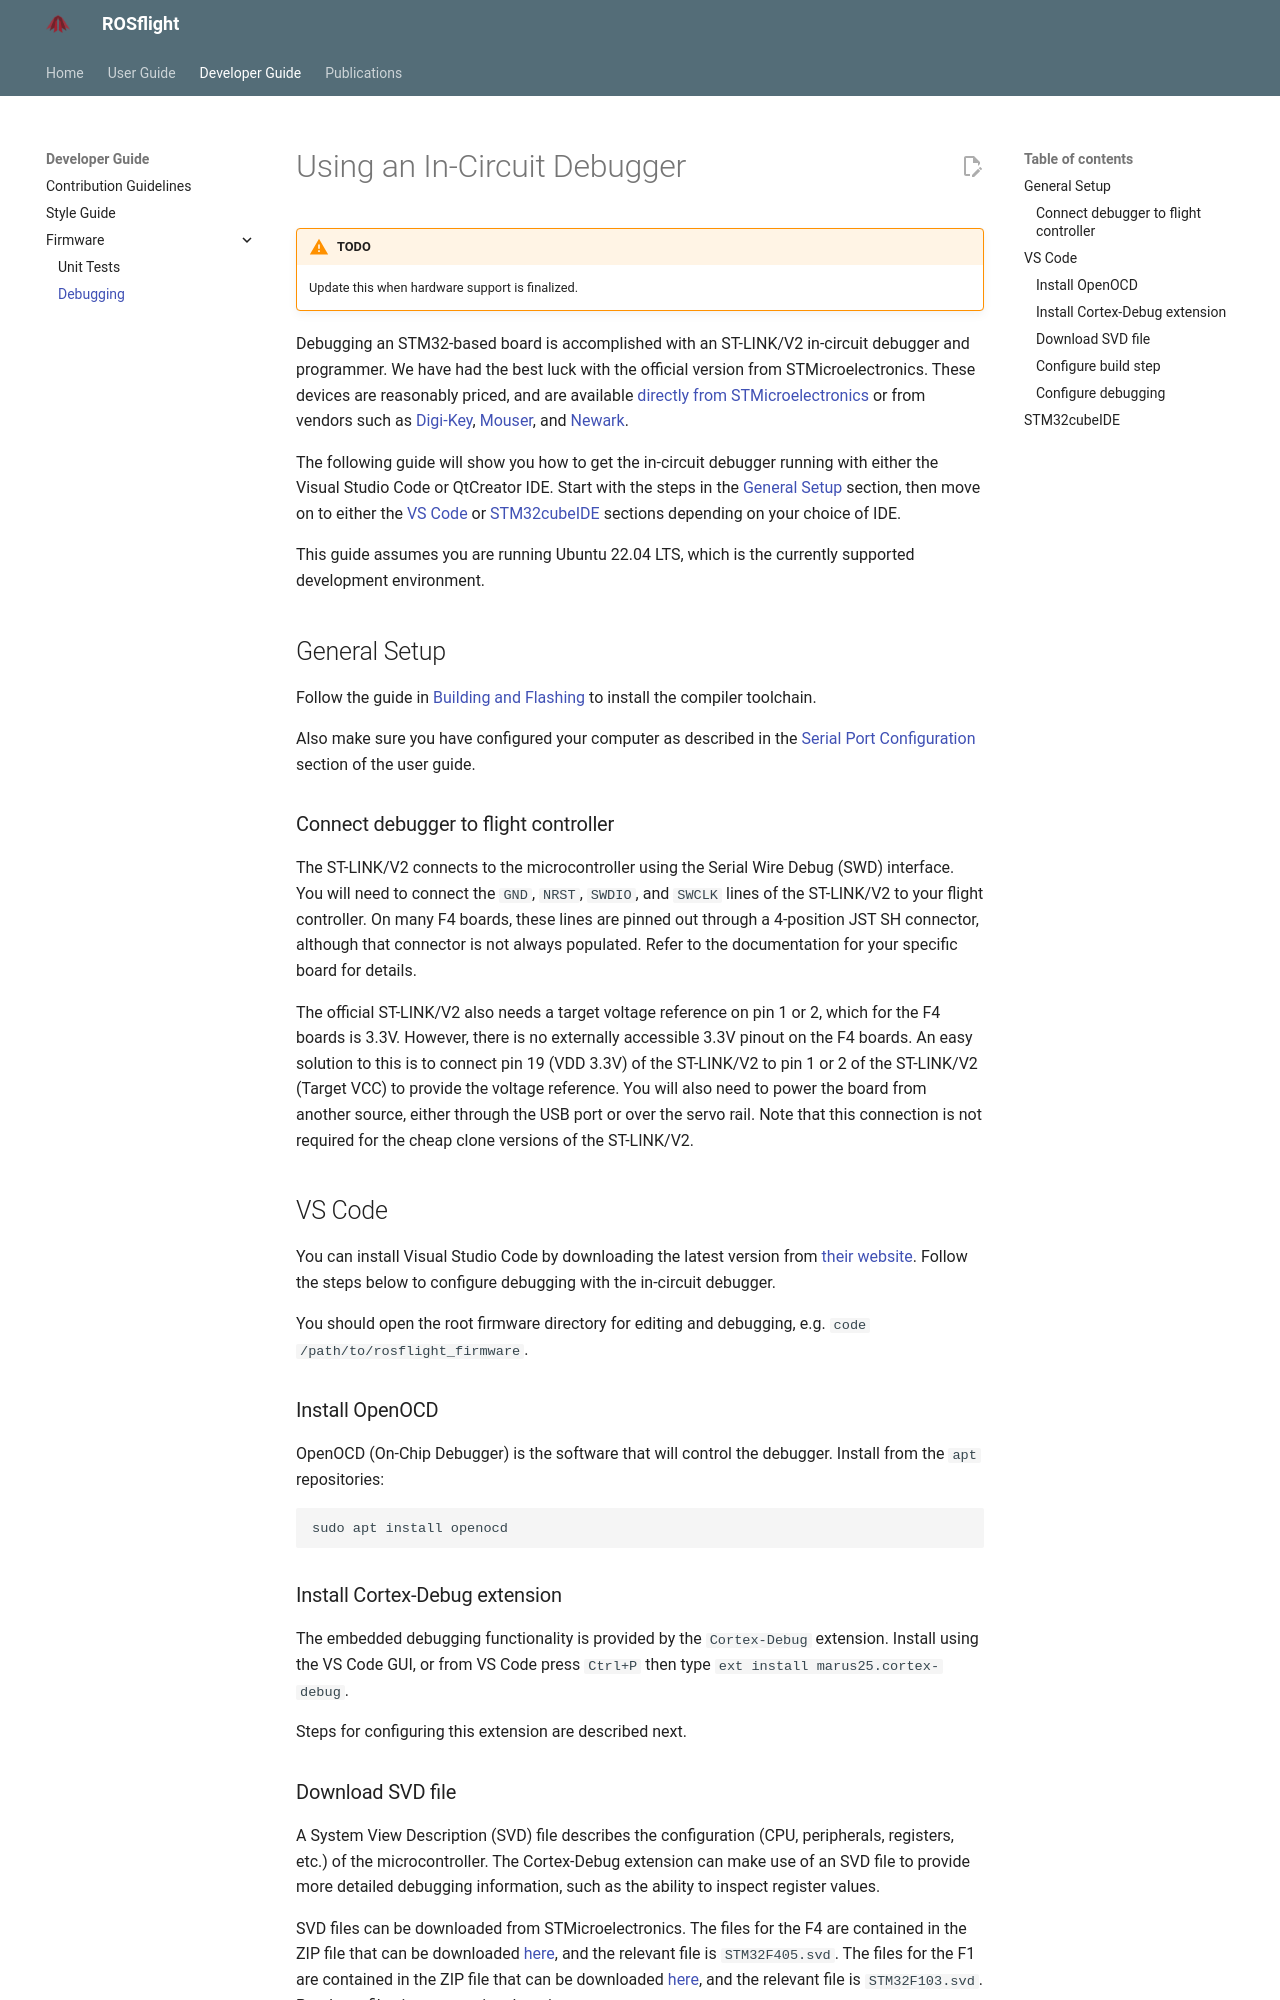

repository: rosflight/rosflight_docs · page: git-main/developer-guide/firmware/debugging/index.html · generator: mkdocs

# Using an In-Circuit Debugger

!!! warning "TODO"
    Update this when hardware support is finalized.

Debugging an STM32-based board is accomplished with an ST-LINK/V2 in-circuit debugger and programmer. We have had the best luck with the official version from STMicroelectronics. These devices are reasonably priced, and are available [directly from STMicroelectronics](https://www.st.com/en/development-tools/st-link-v2.html) or from vendors such as [Digi-Key](https://www.digikey.com/product-detail/en/stmicroelectronics/ST-LINK-V2/497-10484-ND/2214535), [Mouser](https://www.mouser.com/ProductDetail/STMicroelectronics/ST-LINK-V2?qs=H4BOwPtf9MC1sDQ8j3cy4w%3D%3D), and [Newark](https://www.newark.com/stmicroelectronics/st-link-v2/icd-programmer-usb-2-0-jtag-for/dp/46T6935).

The following guide will show you how to get the in-circuit debugger running with either the Visual Studio Code or QtCreator IDE. Start with the steps in the [General Setup](#general-setup) section, then move on to either the [VS Code](#vs-code) or [STM32cubeIDE](#stm32cubeide) sections depending on your choice of IDE.

This guide assumes you are running Ubuntu 22.04 LTS, which is the currently supported development environment.


## General Setup

Follow the guide in [Building and Flashing](../../user-guide/hardware-and-rosflight/flight-controller-setup.md#building-and-flashing-the-firmware) to install the compiler toolchain.

Also make sure you have configured your computer as described in the [Serial Port Configuration](../../user-guide/hardware-and-rosflight/flight-controller-setup.md#serial-port-configuration) section of the user guide.

### Connect debugger to flight controller

The ST-LINK/V2 connects to the microcontroller using the Serial Wire Debug (SWD) interface. You will need to connect the `GND`, `NRST`, `SWDIO`, and `SWCLK` lines of the ST-LINK/V2 to your flight controller. On many F4 boards, these lines are pinned out through a 4-position JST SH connector, although that connector is not always populated. Refer to the documentation for your specific board for details.

The official ST-LINK/V2 also needs a target voltage reference on pin 1 or 2, which for the F4 boards is 3.3V. However, there is no externally accessible 3.3V pinout on the F4 boards. An easy solution to this is to connect pin 19 (VDD 3.3V) of the ST-LINK/V2 to pin 1 or 2 of the ST-LINK/V2 (Target VCC) to provide the voltage reference. You will also need to power the board from another source, either through the USB port or over the servo rail. Note that this connection is not required for the cheap clone versions of the ST-LINK/V2.

## VS Code

You can install Visual Studio Code by downloading the latest version from [their website](https://code.visualstudio.com). Follow the steps below to configure debugging with the in-circuit debugger.

You should open the root firmware directory for editing and debugging, e.g. `code /path/to/rosflight_firmware`.

### Install OpenOCD

OpenOCD (On-Chip Debugger) is the software that will control the debugger. Install from the `apt` repositories:

``` bash
sudo apt install openocd
```

### Install Cortex-Debug extension

The embedded debugging functionality is provided by the `Cortex-Debug` extension. Install using the VS Code GUI, or from VS Code press `Ctrl+P` then type `ext install marus25.cortex-debug`.

Steps for configuring this extension are described next.
